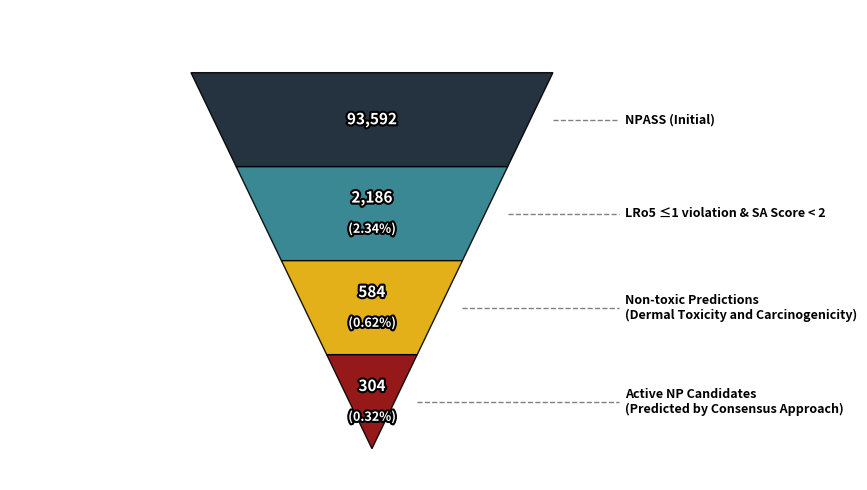

Recreate this plot in Python.
import matplotlib.pyplot as plt
from matplotlib.patches import Polygon
import matplotlib.patheffects as pe

def plot_funnel_with_labels(steps, counts, colors=None, save_path="funnel_labels.svg", show_percent=False):
    """
    Vẽ funnel:
    - Hiển thị số liệu luôn.
    - % hiển thị tùy chọn qua show_percent (mặc định = True).
    - Tên bước bên ngoài, có leader line.
        """
    n = 4   
    steps = steps[:n]
    counts = counts[:n]

    base = counts[0]
    percentages = [c / base * 100 for c in counts]

    # Chiều rộng (tùy ý scale cho đẹp)
    widths = [w*2 for w in range(n*2, 0, -2)]  # [6,4,2] nếu n=3
    heights = [1.5] * n

    # Màu sắc mặc định
    if colors is None:
        colors = ["#0D1B2A", "#247B88", "#E0A800", "#8B0000"]


    fig, ax = plt.subplots(figsize=(9, 5))
    y_position = 0

    for i in range(n):
        top_width = widths[i]
        bottom_width = widths[i+1] if i < n-1 else 0
        y_top = y_position
        y_bottom = y_position - heights[i]
        y_center = (y_top + y_bottom) / 2

        # Vẽ tầng
        if i < n-1:
            coords = [
                (-top_width/2, y_top),
                (top_width/2, y_top),
                (bottom_width/2, y_bottom),
                (-bottom_width/2, y_bottom),
            ]
        else:  # cuối cùng = tam giác
            coords = [
                (-top_width/2, y_top),
                (top_width/2, y_top),
                (0, y_bottom),
            ]

        polygon = Polygon(coords, closed=True, facecolor=colors[i % len(colors)],
                          edgecolor="black", alpha=0.9)
        ax.add_patch(polygon)

        # Text hiển thị
        if show_percent and i > 0:
            ax.text(0, y_center+0.25, f"{counts[i]:,}",
                    va="center", ha="center", fontsize=11,
                    color="white", weight="bold",
                    path_effects=[pe.withStroke(linewidth=3, foreground="black")])
            ax.text(0, y_center-0.25, f"({percentages[i]:.2f}%)",
                    va="center", ha="center", fontsize=9,
                    color="white", weight="bold",
                    path_effects=[pe.withStroke(linewidth=3, foreground="black")])
        else:
            ax.text(0, y_center, f"{counts[i]:,}",
                    va="center", ha="center", fontsize=11,
                    color="white", weight="bold",
                    path_effects=[pe.withStroke(linewidth=3, foreground="black")])

        # Nhãn + leader line
        label_x = max(widths)*0.7
        ax.text(label_x, y_center, steps[i],
                va="center", ha="left", fontsize=9, weight="bold", color="black")
        ax.plot([top_width/2, label_x-0.3], [y_center, y_center],
                color="gray", linewidth=1.0, linestyle="--")

        y_position = y_bottom

    # Giới hạn trục
    ax.set_xlim(-max(widths), max(widths)*1.2)
    ax.set_ylim(y_position - 0.5, 1)
    ax.axis("off")

    plt.tight_layout()
    plt.savefig(save_path, format="svg", transparent=True)


# ==== Demo ====
steps = steps = [
    "NPASS (Initial)",
    "LRo5 ≤1 violation & SA Score < 2",
    "Non-toxic Predictions\n(Dermal Toxicity and Carcinogenicity)",
    "Active NP Candidates\n(Predicted by Consensus Approach)",
]
counts = [93592, 2186, 584, 304]

# Xuất 1 file SVG, bật/tắt % tùy ý
plot_funnel_with_labels(steps, counts, save_path="NP_funnel_labels.svg", show_percent=True)
